Labelled photos from "CNN-3-fruit-recognition--TensorFlow", an image-classification folder in Standthereandheremecry/CNN-3-fruit-recognition--TensorFlow. The possible labels are: apple, mango, orange.

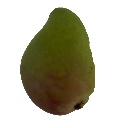
Label: mango

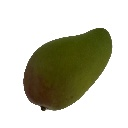
Label: mango

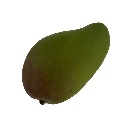
Label: mango

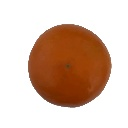
Label: orange

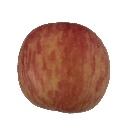
Label: apple

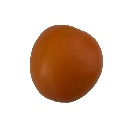
Label: orange
